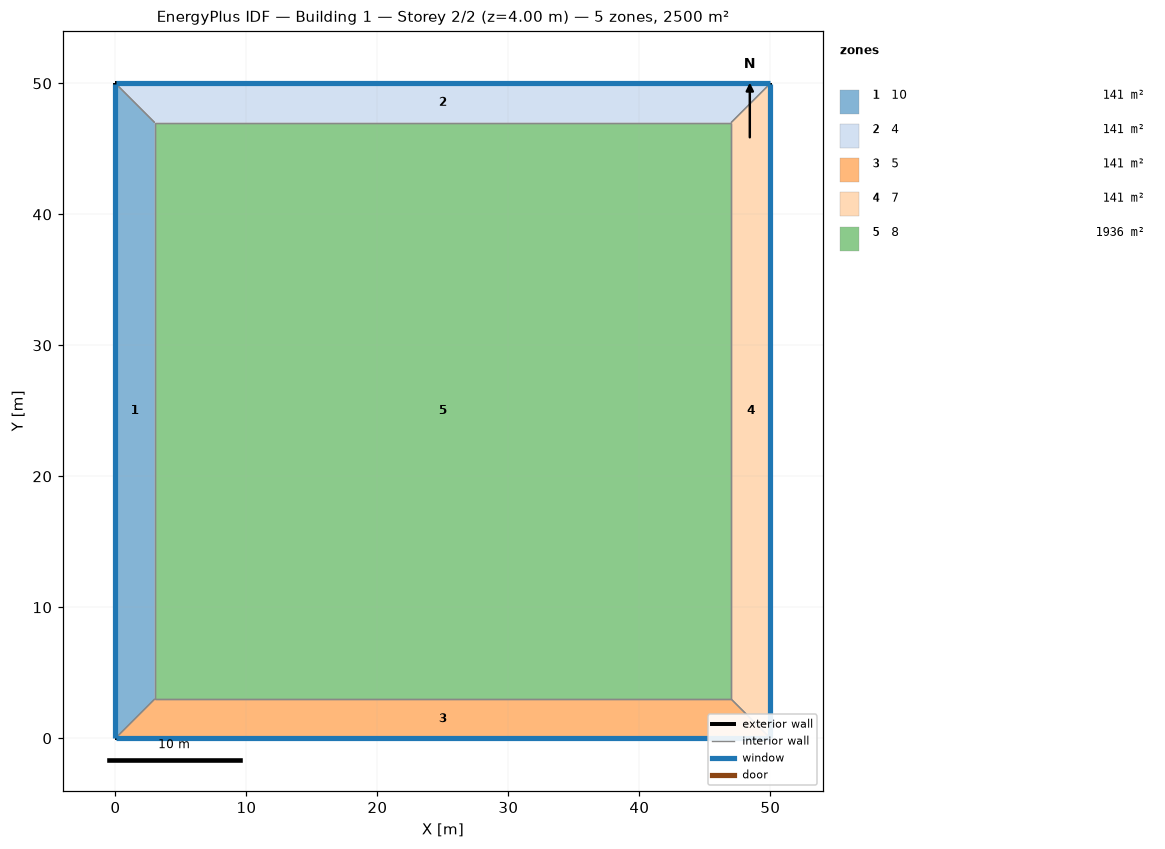
=== STOREY PLAN SPEC (per zone: floor XY polygon, exterior-wall plan segments, windows/doors) ===
zone 1: 10  (141.0 m²)
  floor: (0.00, 0.00) (0.00, 50.00) (3.00, 47.00) (3.00, 3.00)
  exterior wall: (0.00, 50.00) – (0.00, 0.00)  [50.0 m]
    window: (0.00, 49.97) – (0.00, 0.03)  [28.0 m²]
  interior walls: 3
zone 2: 4  (141.0 m²)
  floor: (0.00, 50.00) (50.00, 50.00) (47.00, 47.00) (3.00, 47.00)
  exterior wall: (50.00, 50.00) – (0.00, 50.00)  [50.0 m]
    window: (49.97, 50.00) – (0.03, 50.00)  [28.0 m²]
  interior walls: 3
zone 3: 5  (141.0 m²)
  floor: (50.00, 0.00) (0.00, 0.00) (3.00, 3.00) (47.00, 3.00)
  exterior wall: (0.00, 0.00) – (50.00, 0.00)  [50.0 m]
    window: (0.03, 0.00) – (49.97, 0.00)  [28.0 m²]
  interior walls: 3
zone 4: 7  (141.0 m²)
  floor: (50.00, 50.00) (50.00, 0.00) (47.00, 3.00) (47.00, 47.00)
  exterior wall: (50.00, 0.00) – (50.00, 50.00)  [50.0 m]
    window: (50.00, 0.03) – (50.00, 49.97)  [28.0 m²]
  interior walls: 3
zone 5: 8  (1936.0 m²)
  floor: (3.00, 3.00) (3.00, 47.00) (47.00, 47.00) (47.00, 3.00)
  interior walls: 4

=== DERIVED (storey summary) ===
Building: Building 1
Storey: 2 of 2  (floor level z = 4.00 m)
Storey gross floor area: 2500.0 m²
Zones on this storey: 5
  - 10: floor 141.0 m²; exterior wall 50.0 m (200.0 m²); 1 window(s) 28.0 m²; WWR 14.0%
  - 4: floor 141.0 m²; exterior wall 50.0 m (200.0 m²); 1 window(s) 28.0 m²; WWR 14.0%
  - 5: floor 141.0 m²; exterior wall 50.0 m (200.0 m²); 1 window(s) 28.0 m²; WWR 14.0%
  - 7: floor 141.0 m²; exterior wall 50.0 m (200.0 m²); 1 window(s) 28.0 m²; WWR 14.0%
  - 8: floor 1936.0 m²
Zone adjacency (shared interzone walls):
  - 10 ↔ 4
  - 10 ↔ 5
  - 10 ↔ 8
  - 4 ↔ 7
  - 4 ↔ 8
  - 5 ↔ 7
  - 5 ↔ 8
  - 7 ↔ 8